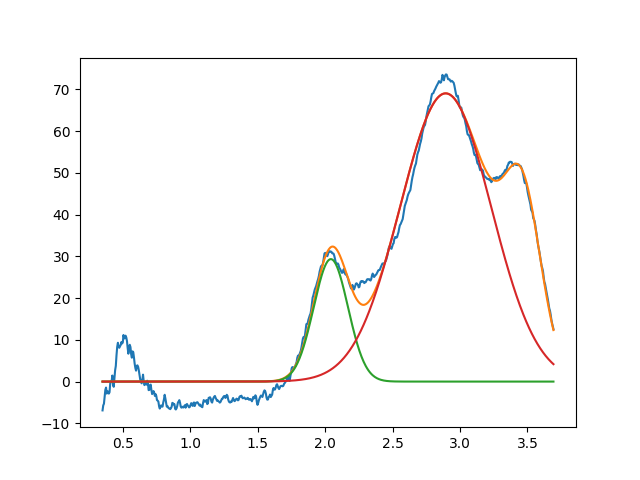

The data file committed next to this chart (first rows):
2.042455094198935228e+00, 2.934927952253345751e+01, 2.999999999999998224e-01, 9.999999999999998890e-01
2.893431021011746651e+00, 6.907570757361013136e+01, 7.945563224615916909e-01, 9.999999999999569233e-01
3.468798124401271110e+00, 3.399866890765440530e+01, 3.123615221725672964e-01, 9.999999999999957812e-01
